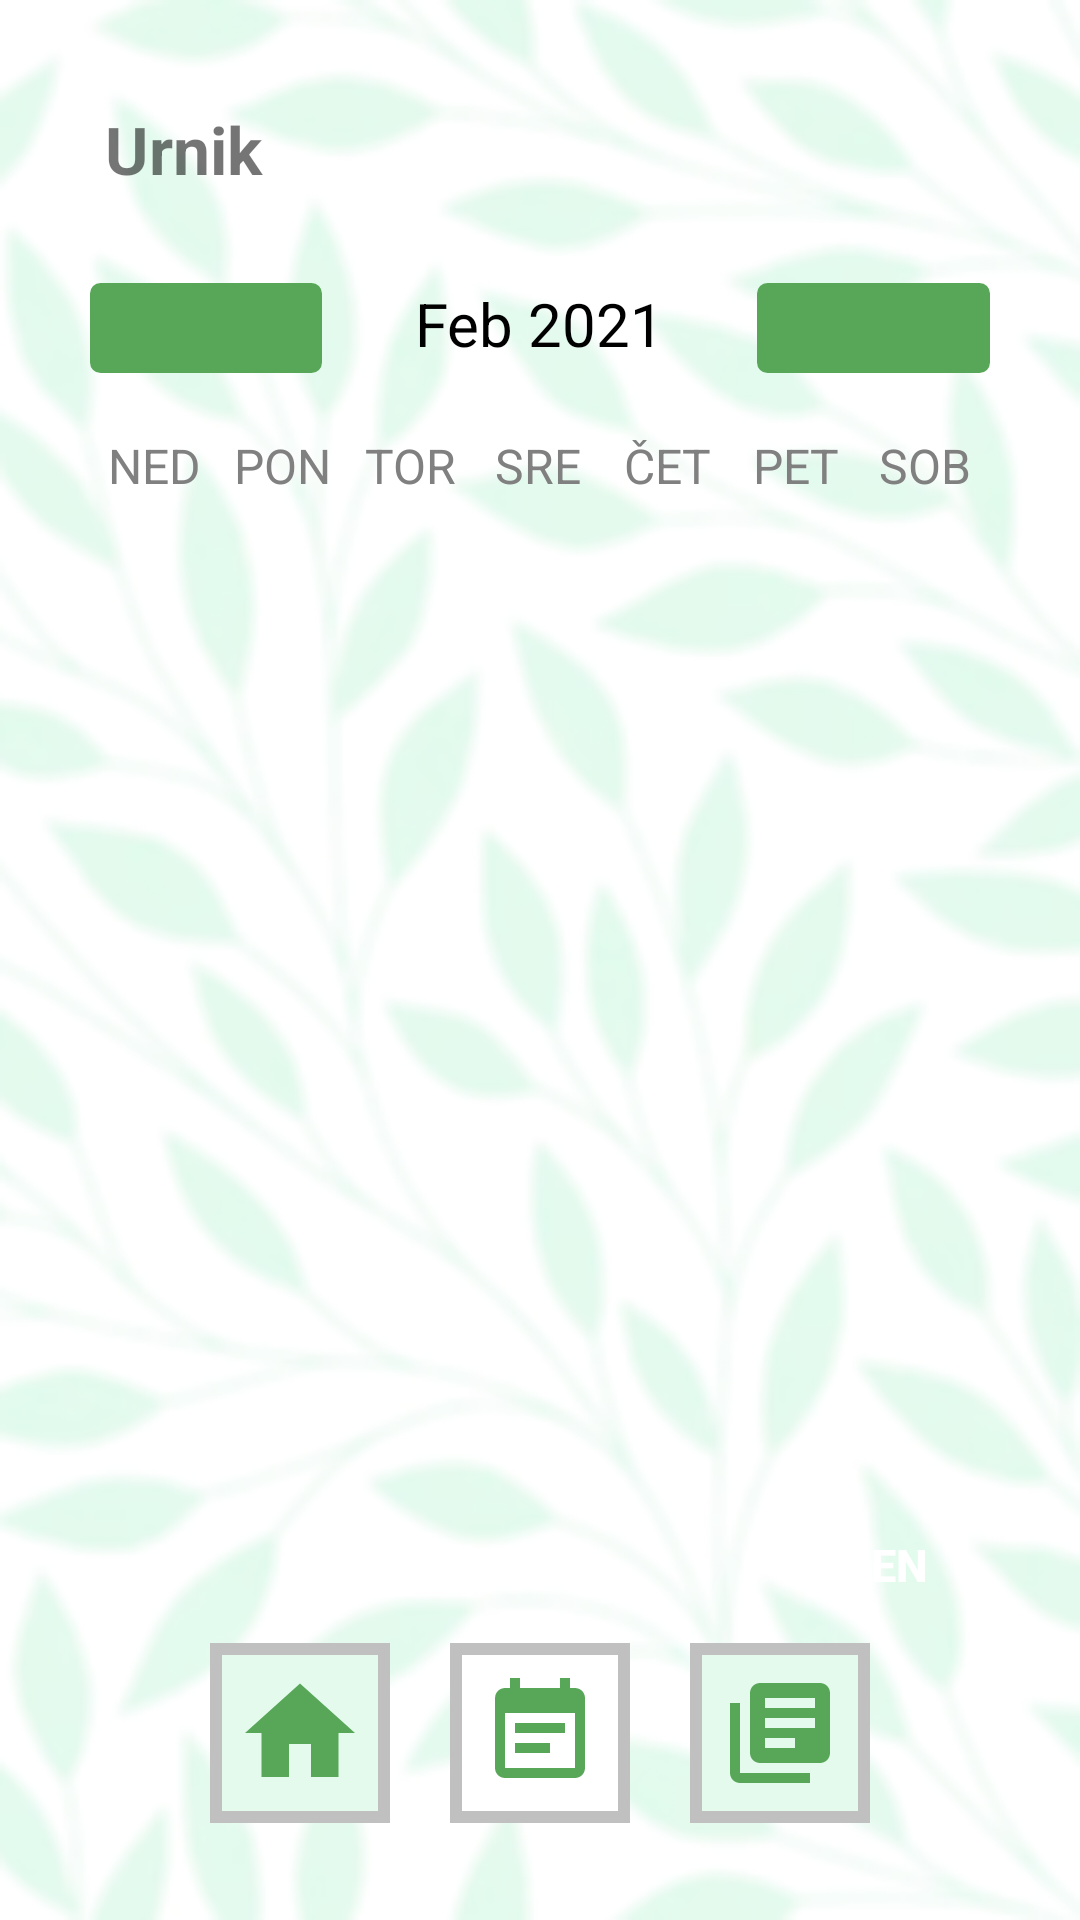

Write the Android layout XML for this screen, with the resource values it uses.
<!-- AndroidManifest.xml: application theme Theme.PLANt -->
<!-- res/layout/activity_urnik.xml -->
<?xml version="1.0" encoding="utf-8"?>
<LinearLayout
    xmlns:android="http://schemas.android.com/apk/res/android"
    xmlns:tools="http://schemas.android.com/tools"
    android:layout_width="match_parent"
    android:layout_height="match_parent"
    tools:context=".ActivityUrnik"
    android:orientation="vertical"
    android:padding="30dp"
    android:background="@drawable/ozadje_bright1">

    <LinearLayout
        android:id="@+id/urnik_ll"
        android:layout_width="match_parent"
        android:layout_height="0dp"
        android:layout_weight="8"
        android:orientation="vertical">

        <TextView
            android:layout_width="match_parent"
            android:layout_height="wrap_content"
            android:layout_marginTop="5dp"
            android:layout_marginStart="5dp"
            android:layout_marginBottom="10dp"
            android:text="@string/urnik_title"
            android:textSize="22sp"
            android:textStyle="bold"/>



        <LinearLayout
            android:layout_width="match_parent"
            android:layout_height="wrap_content"
            android:layout_marginTop="20dp"
            android:layout_marginBottom="20dp"
            android:orientation="horizontal">

            <ImageButton
                android:layout_width="20dp"
                android:layout_height="30dp"
                android:layout_weight="1"
                android:src="@drawable/baseline_arrow_back_24"
                android:onClick="previousMonthAction"
                android:scaleType="fitCenter"
                android:layout_marginRight="15dp"
                android:background="@drawable/button_round"
                />

            <TextView
                android:id="@+id/monthYearTV"
                android:layout_width="0dp"
                android:layout_weight="2"
                android:layout_height="wrap_content"
                android:text="Feb 2021"
                android:textSize="20sp"
                android:textAlignment="center"
                android:textColor="@color/black"/>

            <ImageButton
                android:layout_width="20dp"
                android:layout_height="30dp"
                android:layout_weight="1"
                android:src="@drawable/baseline_arrow_forward_24"
                android:onClick="nextMonthAction"
                android:scaleType="fitCenter"
                android:layout_marginLeft="15dp"
                android:background="@drawable/button_round"/>

        </LinearLayout>

        <LinearLayout
            android:layout_width="match_parent"
            android:layout_height="wrap_content"
            android:orientation="horizontal">

            <TextView
                android:layout_width="0dp"
                android:layout_height="wrap_content"
                android:layout_weight="1"
                android:text="NED"
                android:textAlignment="center"
                android:textColor="@color/gray"
                android:textSize="16sp"/>

            <TextView
                android:layout_width="0dp"
                android:layout_height="wrap_content"
                android:layout_weight="1"
                android:text="PON"
                android:textAlignment="center"
                android:textColor="@color/gray"
                android:textSize="16sp"/>

            <TextView
                android:layout_width="0dp"
                android:layout_height="wrap_content"
                android:layout_weight="1"
                android:text="TOR"
                android:textAlignment="center"
                android:textColor="@color/gray"
                android:textSize="16sp"/>

            <TextView
                android:layout_width="0dp"
                android:layout_height="wrap_content"
                android:layout_weight="1"
                android:text="SRE"
                android:textAlignment="center"
                android:textColor="@color/gray"
                android:textSize="16sp"/>

            <TextView
                android:layout_width="0dp"
                android:layout_height="wrap_content"
                android:layout_weight="1"
                android:text="ČET"
                android:textAlignment="center"
                android:textColor="@color/gray"
                android:textSize="16sp"/>

            <TextView
                android:layout_width="0dp"
                android:layout_height="wrap_content"
                android:layout_weight="1"
                android:text="PET"
                android:textColor="@color/gray"
                android:textAlignment="center"
                android:textSize="16sp"/>

            <TextView
                android:layout_width="0dp"
                android:layout_height="wrap_content"
                android:layout_weight="1"
                android:text="SOB"
                android:textAlignment="center"
                android:textColor="@color/gray"
                android:textSize="16sp"/>


        </LinearLayout>

        <androidx.recyclerview.widget.RecyclerView
            android:id="@+id/calendarRecyclerView"
            android:layout_width="match_parent"
            android:layout_height="0dp"
            android:layout_weight="7"/>

        <Button
            android:layout_width="wrap_content"
            android:layout_height="0dp"
            android:layout_weight="1"
            android:layout_gravity="right"
            android:background="@null"
            android:onClick="weeklyAction"
            android:text="Teden"
            android:textColor="@color/white"
            android:textSize="15sp"
            android:textStyle="bold" />

    </LinearLayout>

    <LinearLayout
        android:layout_width="match_parent"
        android:layout_height="0dp"
        android:orientation="horizontal"
        android:gravity="center"
        android:layout_weight="1">

        <ImageButton
            android:id="@+id/btn_spok"
            android:layout_width="60dp"
            android:layout_height="60dp"
            android:background="@drawable/background_gumbi"
            android:onClick="startActivitySPOK"
            android:scaleType="fitCenter"
            android:padding="8dp"
            android:src="@drawable/baseline_home_24"/>

        <ImageButton
            android:id="@+id/btn_urnik"
            android:layout_width="60dp"
            android:layout_height="60dp"
            android:layout_marginLeft="20dp"
            android:layout_marginRight="20dp"
            android:background="@drawable/background_gumbi_active"
            android:onClick="startActivityUrnik"
            android:padding="10dp"
            android:scaleType="fitCenter"
            android:src="@drawable/baseline_event_note_24"/>

        <ImageButton
            android:id="@+id/btn_razpisi"
            android:layout_width="60dp"
            android:layout_height="60dp"
            android:background="@drawable/background_gumbi"
            android:onClick="startActivityRazpisi"
            android:padding="10dp"
            android:scaleType="fitCenter"
            android:src="@drawable/baseline_library_books_24"/>

    </LinearLayout>

</LinearLayout>
<!-- resources referenced by this layout -->
<resources>
  <color name="black">#FF000000</color>
  <color name="gray">#808080</color>
  <color name="white">#FFFFFFFF</color>
  <!-- drawable background_gumbi (drawable) -->
  <?xml version="1.0" encoding="UTF-8"?>
  <shape xmlns:android="http://schemas.android.com/apk/res/android"
      android:padding="12dp" android:shape="rectangle">
      <solid android:color="@color/zelena6"/>
      <stroke android:width="4dp" android:color="@color/silver"/>
  </shape>
  <!-- drawable background_gumbi_active (drawable) -->
  <?xml version="1.0" encoding="UTF-8"?>
  <shape xmlns:android="http://schemas.android.com/apk/res/android"
      android:padding="12dp" android:shape="rectangle">
      <solid android:color="@color/white"/>
      <stroke android:width="4dp" android:color="@color/silver"/>
  </shape>
  <!-- drawable baseline_event_note_24 (drawable) -->
  <vector android:autoMirrored="true" android:height="24dp"
      android:tint="@color/zelena1" android:viewportHeight="24"
      android:viewportWidth="24" android:width="24dp" xmlns:android="http://schemas.android.com/apk/res/android">
      <path android:fillColor="@android:color/white" android:pathData="M17,10L7,10v2h10v-2zM19,3h-1L18,1h-2v2L8,3L8,1L6,1v2L5,3c-1.11,0 -1.99,0.9 -1.99,2L3,19c0,1.1 0.89,2 2,2h14c1.1,0 2,-0.9 2,-2L21,5c0,-1.1 -0.9,-2 -2,-2zM19,19L5,19L5,8h14v11zM14,14L7,14v2h7v-2z"/>
  </vector>
  <!-- drawable baseline_home_24 (drawable) -->
  <vector android:height="24dp" android:tint="@color/zelena1"
      android:viewportHeight="24" android:viewportWidth="24"
      android:width="24dp" xmlns:android="http://schemas.android.com/apk/res/android">
      <path android:fillColor="@android:color/white" android:pathData="M10,20v-6h4v6h5v-8h3L12,3 2,12h3v8z"/>
  </vector>
  <!-- drawable baseline_library_books_24 (drawable) -->
  <vector android:autoMirrored="true" android:height="24dp"
      android:tint="@color/zelena1" android:viewportHeight="24"
      android:viewportWidth="24" android:width="24dp" xmlns:android="http://schemas.android.com/apk/res/android">
      <path android:fillColor="@android:color/white" android:pathData="M4,6L2,6v14c0,1.1 0.9,2 2,2h14v-2L4,20L4,6zM20,2L8,2c-1.1,0 -2,0.9 -2,2v12c0,1.1 0.9,2 2,2h12c1.1,0 2,-0.9 2,-2L22,4c0,-1.1 -0.9,-2 -2,-2zM19,11L9,11L9,9h10v2zM15,15L9,15v-2h6v2zM19,7L9,7L9,5h10v2z"/>
  </vector>
  <string name="urnik_title">Urnik</string>
  <style name="Theme.PLANt" parent="Theme.MaterialComponents.DayNight.DarkActionBar">
          
          <item name="colorPrimary">@color/zelena1</item>
          <item name="colorPrimaryVariant">@color/zelena5</item>
          <item name="colorOnPrimary">@color/white</item>
          
          <item name="colorSecondary">@color/zelena4</item>
          <item name="colorSecondaryVariant">@color/zelena</item>
          <item name="colorOnSecondary">@color/white</item>
          
          <item name="android:statusBarColor">?attr/colorOnPrimary</item>
          
      </style>
  <color name="zelena6">#E3FAED</color>
  <color name="silver">#C0C0C0</color>
  <color name="zelena1">#58a758</color>
  <color name="zelena5">#CFE8D6</color>
  <color name="zelena4">#4C5C4C</color>
  <color name="zelena">#6F9C63</color>
</resources>
